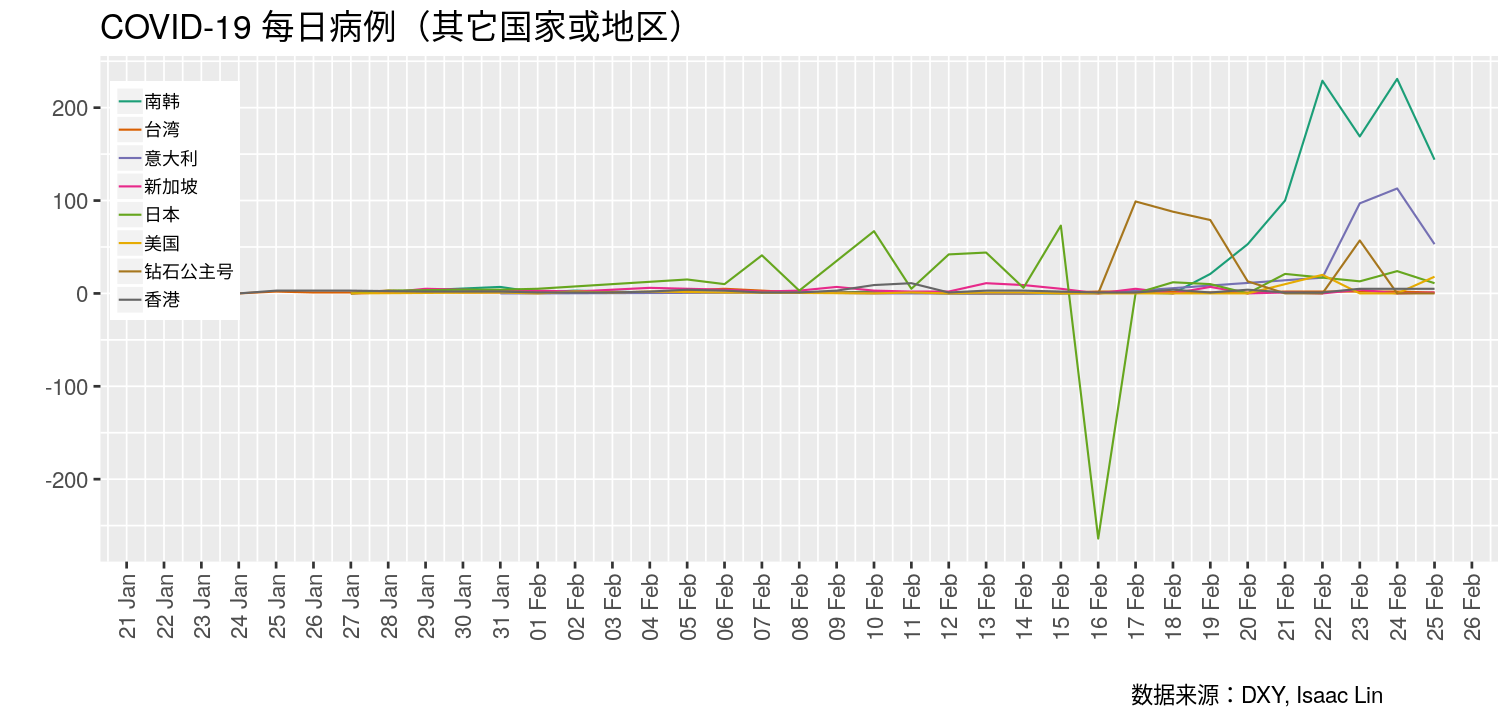

Source data for this figure (header and first rows):
# COVID-19 每日病例（其它国家或地区）
time, name, value
1581782400, 钻石公主号, 0 #2020-02-16 23:30:17
1581868800, 钻石公主号, 99 #2020-02-17 18:59:56
1581955200, 钻石公主号, 88 #2020-02-18 23:40:58
1582041600, 钻石公主号, 79 #2020-02-19 20:25:03
1582128000, 钻石公主号, 13 #2020-02-20 20:02:09
1582214400, 钻石公主号, 0 #2020-02-21 13:00:52
1582300800, 钻石公主号, 0 #2020-02-22 12:34:14
1582387200, 钻石公主号, 57 #2020-02-23 23:05:31
1582473600, 钻石公主号, 0 #2020-02-24 12:40:19
1582560000, 钻石公主号, 0 #2020-02-25 07:20:00
1579622400, 台湾, 0 #2020-01-22 03:28:10
1579795200, 台湾, 0 #2020-01-24 03:50:31
1579881600, 台湾, 2 #2020-01-25 00:05:20
1579968000, 台湾, 1 #2020-01-26 20:48:13
1580054400, 台湾, 1 #2020-01-27 14:58:10
1580140800, 台湾, 3 #2020-01-28 21:00:01
1580313600, 台湾, 1 #2020-01-30 18:00:28
1580400000, 台湾, 1 #2020-01-31 21:01:22
1580745600, 台湾, 1 #2020-02-04 22:50:43
1580918400, 台湾, 5 #2020-02-06 23:02:30
1581091200, 台湾, 1 #2020-02-08 13:21:37
1581177600, 台湾, 1 #2020-02-09 17:09:46
1581523200, 台湾, 0 #2020-02-13 00:19:12
1581609600, 台湾, 0 #2020-02-14 10:04:21
1581782400, 台湾, 2 #2020-02-16 19:21:35
1581868800, 台湾, 2 #2020-02-17 23:43:00
1582041600, 台湾, 1 #2020-02-19 15:49:09
1582128000, 台湾, 1 #2020-02-20 10:05:31
1582214400, 台湾, 2 #2020-02-21 14:53:59
1582387200, 台湾, 2 #2020-02-23 19:19:02
1582473600, 台湾, 2 #2020-02-24 18:09:35
1582560000, 台湾, 1 #2020-02-25 14:44:45
1579622400, 香港, 0 #2020-01-22 03:28:10
1579708800, 香港, 2 #2020-01-23 23:07:26
1579795200, 香港, 0 #2020-01-24 03:50:31
1579881600, 香港, 3 #2020-01-25 09:54:48
1580054400, 香港, 3 #2020-01-27 00:11:16
1580227200, 香港, 2 #2020-01-29 19:12:06
1580400000, 香港, 2 #2020-01-31 08:06:24
1580486400, 香港, 1 #2020-02-01 12:56:28
1580572800, 香港, 1 #2020-02-02 09:01:55
1580659200, 香港, 1 #2020-02-03 09:28:34
1580745600, 香港, 2 #2020-02-04 17:03:22
1580832000, 香港, 4 #2020-02-05 21:08:40
1580918400, 香港, 3 #2020-02-06 22:41:13
1581004800, 香港, 1 #2020-02-07 19:50:03
1581091200, 香港, 1 #2020-02-08 07:59:16
1581177600, 香港, 3 #2020-02-09 17:43:16
1581264000, 香港, 9 #2020-02-10 18:07:52
1581350400, 香港, 11 #2020-02-11 17:39:05
1581436800, 香港, 1 #2020-02-12 17:50:05
1581523200, 香港, 3 #2020-02-13 22:51:36
1581609600, 香港, 3 #2020-02-14 16:59:25
1581782400, 香港, 1 #2020-02-16 17:49:32
1581868800, 香港, 1 #2020-02-17 19:28:38
1581955200, 香港, 4 #2020-02-18 21:40:41
1582041600, 香港, 1 #2020-02-19 20:08:30
1582128000, 香港, 4 #2020-02-20 17:44:30
1582214400, 香港, 1 #2020-02-21 11:34:47
... 115 more rows
